Run: headless pygame with SDL's dummy video driver; simulated clock (each Clock.tick advances the game by its frame time, no real sleeping); random seed 0; keys injected as events and as key.get_pressed() state; no mouse input.
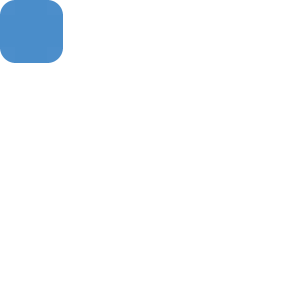
Frame 1 of 4 · flips 1–60 · no input
Frame 2 of 4 · flips 61–180 · tapped SPACE, RETURN · held RIGHT (→), D · screen unchanged from frame 1, image omitted
Frame 3 of 4 · flips 181–300 · held DOWN (↓), S · screen unchanged from frame 2, image omitted
Frame 4 of 4 · flips 301–420 · held LEFT (←), A, UP (↑), W · screen unchanged from frame 3, image omitted

The pygame program that drew these frames:

from pygame import*
def roundedRect(surface,rect,color,radius=0.4):

    """
    roundedRect(surface,rect,color,radius=0.4)

    surface : destination
    rect    : rectangle
    color   : rgb or rgba
    radius  : 0 <= radius <= 1
    """

    rect         = Rect(rect)
    color        = Color(*color)
    alpha        = color.a
    color.a      = 0
    pos          = rect.topleft
    rect.topleft = 0,0
    rectangle    = Surface(rect.size,SRCALPHA)

    circle       = Surface([min(rect.size)*3]*2,SRCALPHA)
    draw.ellipse(circle,(0,0,0),circle.get_rect(),0)
    circle       = transform.smoothscale(circle,[int(min(rect.size)*radius)]*2)

    radius              = rectangle.blit(circle,(0,0))
    radius.bottomright  = rect.bottomright
    rectangle.blit(circle,radius)
    radius.topright     = rect.topright
    rectangle.blit(circle,radius)
    radius.bottomleft   = rect.bottomleft
    rectangle.blit(circle,radius)

    rectangle.fill((0,0,0),rect.inflate(-radius.w,0))
    rectangle.fill((0,0,0),rect.inflate(0,-radius.h))

    rectangle.fill(color,special_flags=BLEND_RGBA_MAX)
    rectangle.fill((255,255,255,alpha),special_flags=BLEND_RGBA_MIN)

    return surface.blit(rectangle,pos)

if __name__ == "__main__":
    scr = display.set_mode((300,300))
    scr.fill(-1)
    roundedRect(scr,(0,0,63,63),(74,141,202),0.5)
    display.flip()
    while event.wait().type != QUIT: pass
